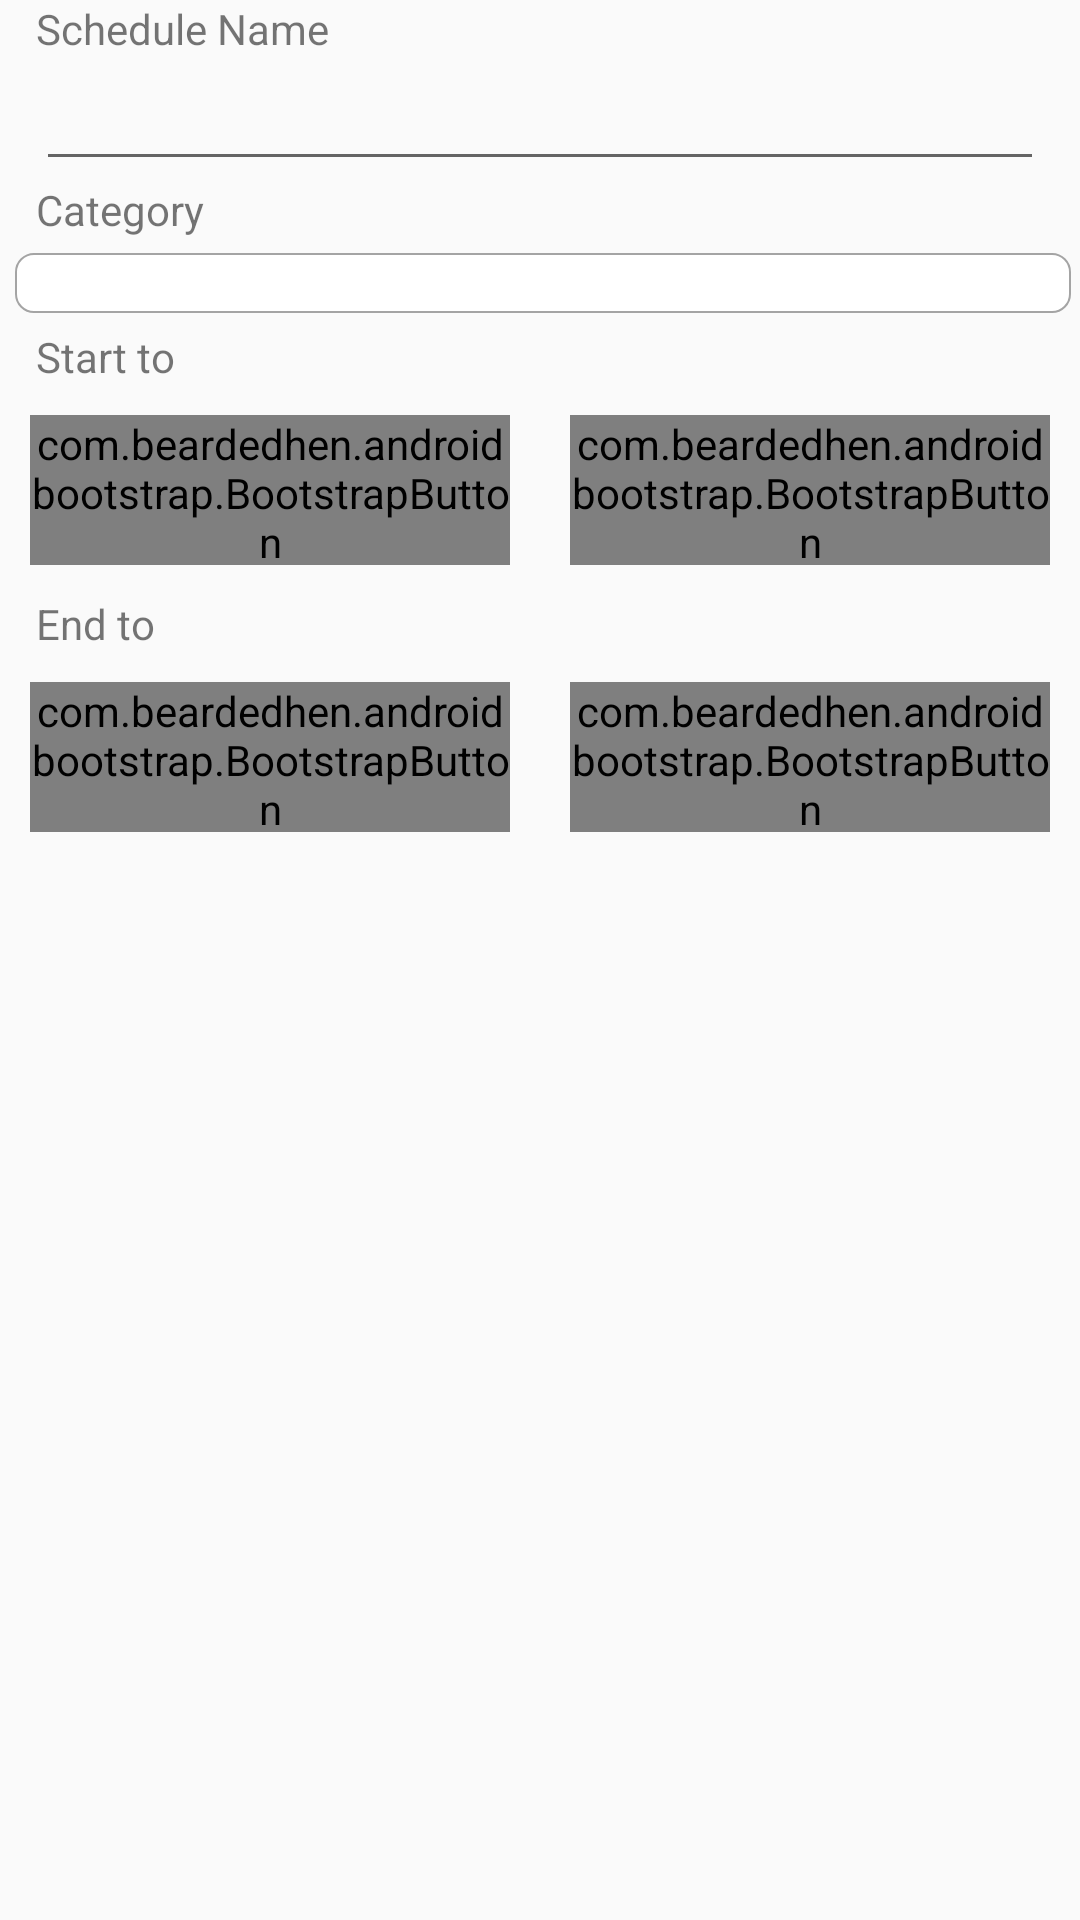

Android layout source for this screen:
<!-- AndroidManifest.xml: application theme MyMaterialTheme -->
<!-- res/layout/form1_template.xml -->
<?xml version="1.0" encoding="utf-8"?>
<ScrollView xmlns:android="http://schemas.android.com/apk/res/android"
    xmlns:app="http://schemas.android.com/apk/res-auto"
    android:layout_width="fill_parent"
    android:layout_height="wrap_content"
    android:orientation="vertical"
    android:fillViewport="false">

    <LinearLayout
        android:orientation="vertical"
        android:scrollbars="vertical"
        android:layout_width="match_parent"
        android:layout_height="wrap_content">

        
        <TextView
            android:id="@+id/schedule_label_name"
            android:layout_width="fill_parent"
            android:layout_height="wrap_content"
            android:layout_gravity="center_horizontal"
            android:layout_marginLeft="12dip"
            android:layout_marginRight="12dip"
            android:textColor="@color/material_blue_500"
            android:text="Schedule Name" />

        <EditText
            android:id="@+id/schedule_edit"
            android:layout_width="fill_parent"
            android:layout_height="wrap_content"
            android:singleLine="true"
            android:layout_marginLeft="12dip"
            android:layout_marginRight="12dip" />

        <TextView
            android:layout_width="fill_parent"
            android:layout_height="wrap_content"
            android:layout_gravity="center_horizontal"
            android:layout_marginLeft="12dip"
            android:layout_marginRight="12dip"
            android:textColor="@color/material_blue_500"
            android:text="Category" />

        <RelativeLayout
            android:layout_width="match_parent"
            android:layout_height="wrap_content"
            android:layout_marginRight="3dp"
            android:layout_weight=".28"
            android:orientation="horizontal">

            <Spinner
                android:id="@+id/categories_spinner"
                android:layout_width="match_parent"
                android:layout_height="wrap_content"
                android:layout_centerVertical="true"
                android:layout_gravity="center"
                android:background="@drawable/border_spinner"
                android:padding="10dp"
                android:layout_marginLeft="5dp"
                android:layout_marginBottom="10dp"
                android:spinnerMode="dropdown" />

        </RelativeLayout>





        
        <TextView
            android:layout_width="fill_parent"
            android:layout_height="wrap_content"
            android:layout_gravity="center_horizontal"
            android:layout_marginLeft="12dip"
            android:layout_marginRight="12dip"
            android:textColor="@color/material_blue_500"
            android:text="Start to" />
        <LinearLayout
            android:layout_width="match_parent"
            android:layout_height="wrap_content"
            android:orientation="horizontal"
            android:layout_gravity="left">
            <com.beardedhen.androidbootstrap.BootstrapButton
                android:id="@+id/date_start_button"
                android:layout_width="fill_parent"
                android:layout_height="50dp"
                android:layout_margin="10dp"
                android:layout_weight="1"
                app:bootstrapBrand="success"
                app:bootstrapText="Date"
                app:buttonMode="regular"
                app:roundedCorners="true" />

            <com.beardedhen.androidbootstrap.BootstrapButton
                android:id="@+id/time_start_button"
                android:layout_width="fill_parent"
                android:layout_height="50dp"
                android:layout_margin="10dp"
                android:layout_weight="1"
                app:bootstrapBrand="success"
                app:bootstrapText="Time"
                app:buttonMode="regular"
                app:showOutline="false"
                app:roundedCorners="true" />

        </LinearLayout>

        <TextView
            android:layout_width="fill_parent"
            android:layout_height="wrap_content"
            android:layout_gravity="center_horizontal"
            android:layout_marginLeft="12dip"
            android:layout_marginRight="12dip"
            android:textColor="@color/material_blue_500"
            android:text="End to" />
        <LinearLayout
            android:layout_width="match_parent"
            android:layout_height="wrap_content"
            android:orientation="horizontal"
            android:layout_gravity="left">

            <com.beardedhen.androidbootstrap.BootstrapButton
                android:id="@+id/date_end_button"
                android:layout_width="fill_parent"
                android:layout_height="50dp"
                android:layout_margin="10dp"
                android:layout_weight="1"
                app:bootstrapBrand="primary"
                app:bootstrapText="Date"
                app:buttonMode="regular"
                app:showOutline="false"
                app:roundedCorners="true" />

            <com.beardedhen.androidbootstrap.BootstrapButton
                android:id="@+id/time_end_button"
                android:layout_width="fill_parent"
                android:layout_height="50dp"
                android:layout_margin="10dp"
                android:layout_weight="1"
                app:bootstrapBrand="primary"
                app:bootstrapText="Time"
                app:buttonMode="regular"
                app:showOutline="false"
                app:roundedCorners="true" />

        </LinearLayout>






        
            
            
            
            
            
            
            
            
        
            
            
            
            
            
            
            

    </LinearLayout>
</ScrollView>
<!-- resources referenced by this layout -->
<resources>
  <color name="tl_background">#e5ebec</color>
  <!-- drawable border_spinner (drawable) -->
  <?xml version="1.0" encoding="UTF-8"?>
  <shape xmlns:android="http://schemas.android.com/apk/res/android"
      android:shape="rectangle">
  
      <stroke
          android:width="0.5dip"
          android:color="#A4A4A4" />
  
      <corners android:radius="6dp" />
      <solid android:color="#fff" />
  
  </shape>
  <style name="MyMaterialTheme" parent="MyMaterialTheme1.Base">
  
      </style>
  <style name="MyMaterialTheme1.Base" parent="Theme.AppCompat.Light.DarkActionBar">
          <item name="windowNoTitle">true</item>
          <item name="windowActionBar">false</item>
          <item name="colorPrimary">@color/colorPrimary</item>
          <item name="colorPrimaryDark">@color/colorPrimaryDark</item>
          <item name="colorAccent">@color/colorAccent</item>
      </style>
  <color name="colorPrimary">#515762</color>
  <color name="colorPrimaryDark">#473b4f</color>
  <color name="colorAccent">#1f566e</color>
</resources>
